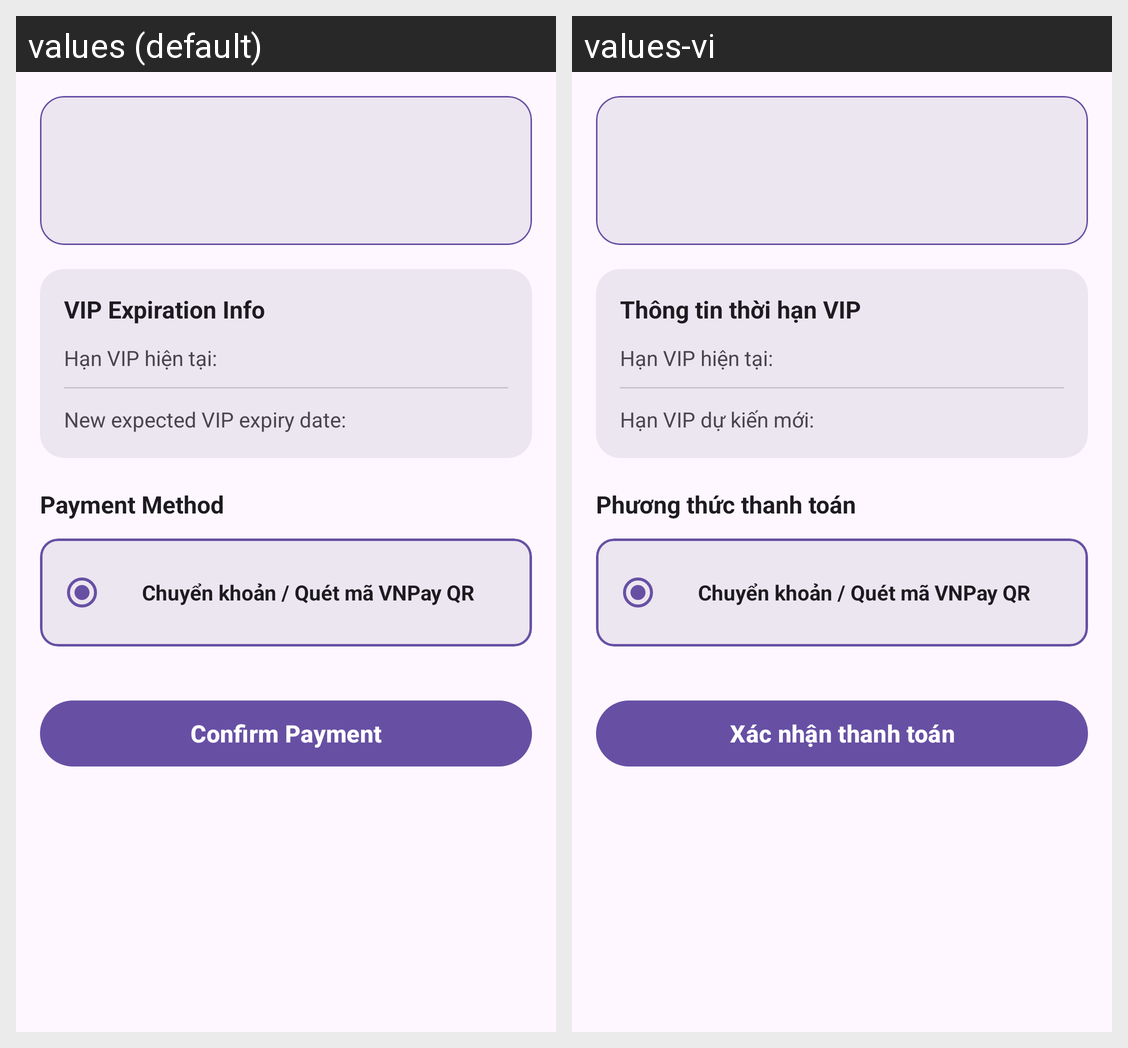

For this localized Android screen grid, give each drawn string resource with its value in every locale shown.
Android screen res/layout/fragment_subscription_payment.xml rendered under 2 locales, left to right: values (default), values-vi. Device: Nexus 5 (rendered at 1080×1920; each locale shown at half size, 540×960, under a caption strip naming it); theme Theme.MusicAppV1.
Strings drawn on this screen, with the default value and each locale's value (text and hints the layout hard-codes, and strings that could not be matched under every locale, appear in the picture but are not listed):

txt_current_vip_info
  values: VIP Expiration Info
  values-vi: Thông tin thời hạn VIP

txt_vip_expect
  values: New expected VIP expiry date:
  values-vi: Hạn VIP dự kiến mới:

txt_payment_method
  values: Payment Method
  values-vi: Phương thức thanh toán

txt_confirm_payment
  values: Confirm Payment
  values-vi: Xác nhận thanh toán
